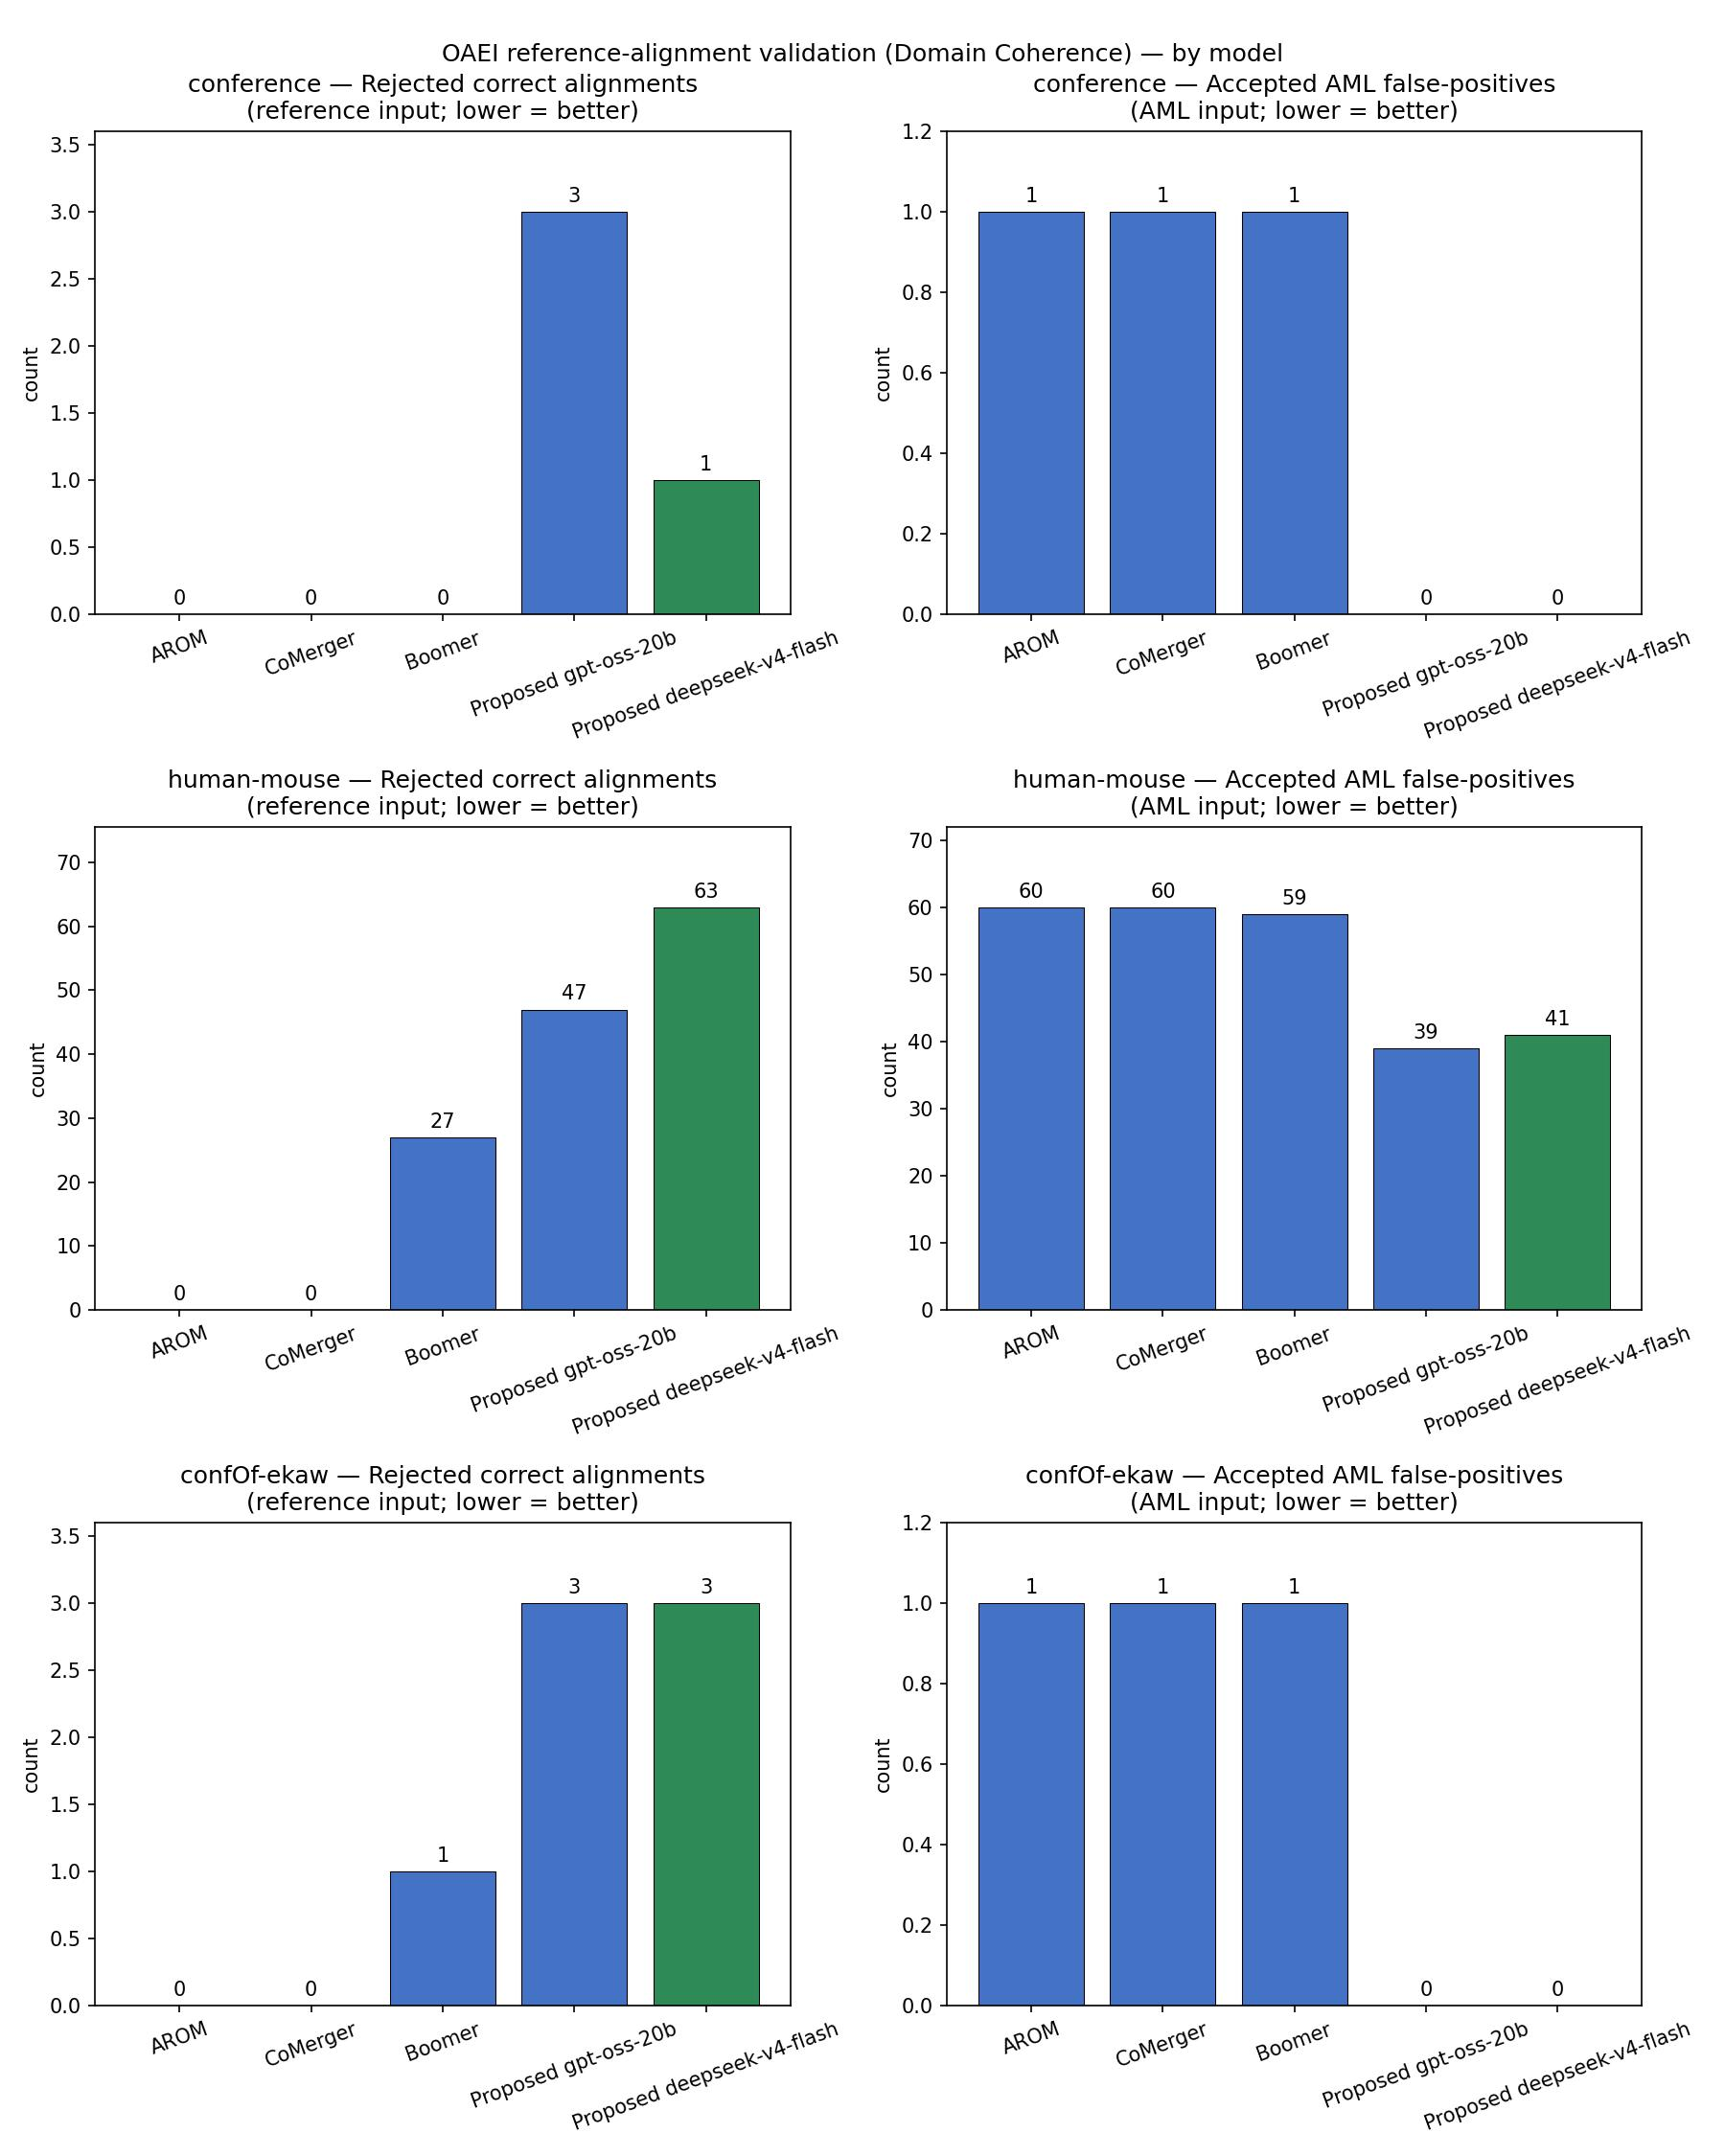

Data behind this chart, as committed beside it:
method, dataset, reference_total, aml_total, rejected_correct, accepted_aml_fp
AROM, conference, 13, 9, 0, 1
CoMerger, conference, 13, 9, 0, 1
Boomer, conference, 13, 9, 0, 1
Proposed gpt-oss-20b, conference, 13, 9, 3, 0
AROM, human-mouse, 1516, 1396, 0, 60
CoMerger, human-mouse, 1516, 1396, 0, 60
Boomer, human-mouse, 1516, 1396, 27, 59
Proposed gpt-oss-20b, human-mouse, 1516, 1396, 47, 39
AROM, confOf-ekaw, 20, 16, 0, 1
CoMerger, confOf-ekaw, 20, 16, 0, 1
Boomer, confOf-ekaw, 20, 16, 1, 1
Proposed gpt-oss-20b, confOf-ekaw, 20, 16, 3, 0
Proposed deepseek-v4-flash, conference, 13, 9, 1, 0
Proposed deepseek-v4-flash, human-mouse, 1516, 1396, 63, 41
Proposed deepseek-v4-flash, confOf-ekaw, 20, 16, 3, 0
